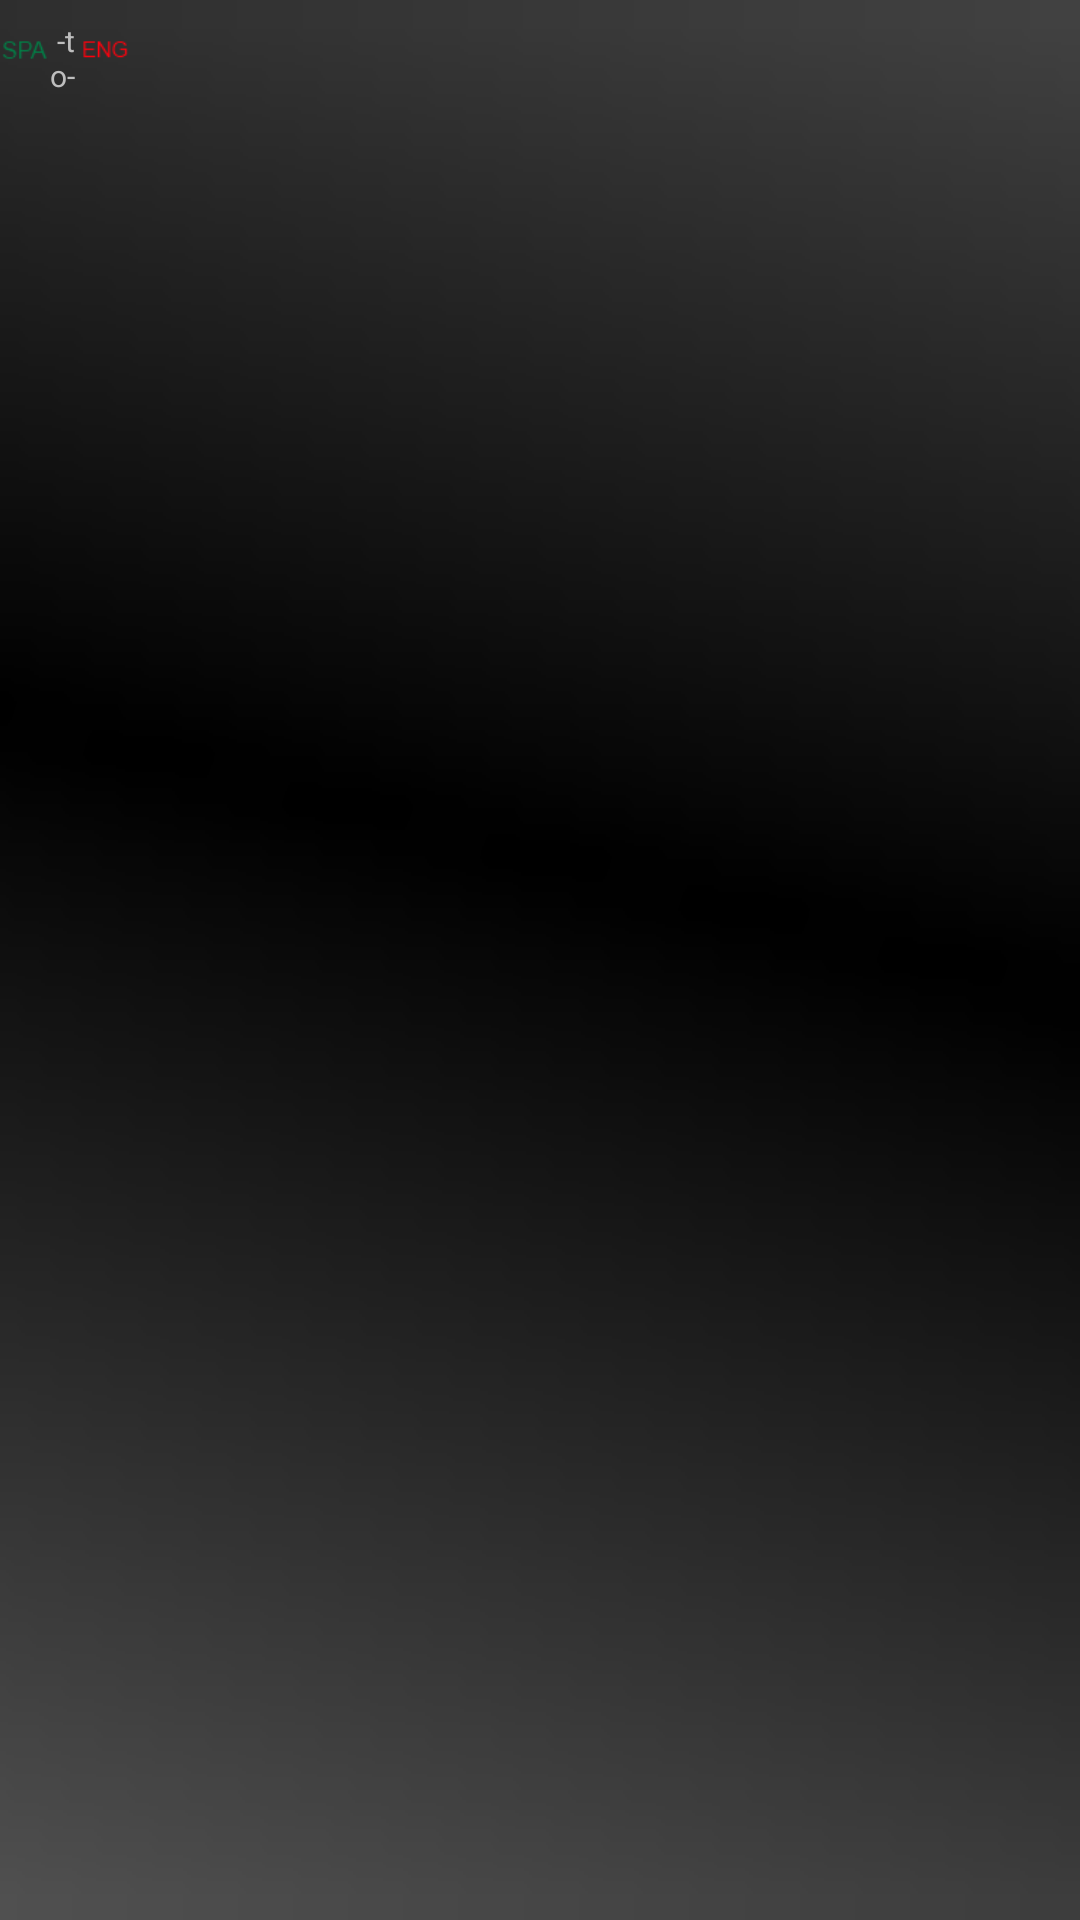

Write the Android layout XML for this screen, with the resource values it uses.
<!-- AndroidManifest.xml: application theme CustomButton -->
<!-- res/layout/saved_translations.xml -->
<?xml version="1.0" encoding="utf-8"?>
<LinearLayout xmlns:android="http://schemas.android.com/apk/res/android"
	android:layout_height="wrap_content"
	android:orientation="horizontal" android:background="@drawable/btn_trans" android:layout_width="fill_parent" android:layout_marginTop="5px">
	<ImageView
		android:paddingLeft="2px"
		android:paddingTop="2px"
		android:layout_height="wrap_content"
		android:paddingRight="2px" android:layout_width="50px" android:id="@+id/iconFrom" android:src="@drawable/spa"/>
	

<TextView android:layout_height="wrap_content" android:id="@+id/lblLangTo" android:layout_marginTop="5px" android:layout_width="30px" android:text=" -to- " android:textSize="10sp"></TextView><ImageView android:layout_height="wrap_content" android:id="@+id/iconTo" android:layout_width="50px" android:paddingLeft="2px" android:paddingRight="2px" android:paddingTop="2px" android:src="@drawable/eng"></ImageView>
<TextView android:text="@+id/TextView01" android:id="@+id/lblSavedTranslation" android:layout_width="fill_parent" android:paddingTop="2px" android:gravity="bottom|center" android:layout_height="wrap_content"></TextView>

</LinearLayout>
<!-- resources referenced by this layout -->
<resources>
  <!-- drawable eng: png bitmap (drawable, 536 bytes) -->
  <!-- drawable spa: png bitmap (drawable, 559 bytes) -->
  <style name="CustomButton" parent="android:style/Theme.NoTitleBar">
          <item name="android:buttonStyle">@style/Button</item>
          <item name="android:spinnerStyle">@style/Spinner</item>
      </style>
  <style name="Button" parent="@android:style/Widget.Button">
          <item name="android:gravity">center_vertical|center_horizontal</item>
          <item name="android:textColor">#FFFFFFFF</item>
          <item name="android:shadowColor">#FF000000</item>
          <item name="android:shadowDx">0</item>
          <item name="android:shadowDy">-1</item>
          <item name="android:shadowRadius">0.2</item>
          <item name="android:textSize">20dip</item>
          <item name="android:textStyle">bold</item>
          <item name="android:background">@drawable/selector</item>
          <item name="android:focusable">true</item>
          <item name="android:clickable">true</item>
      </style>
  <style name="Spinner" parent="@android:style/Widget.Spinner">
          <item name="android:background">@drawable/spinner_background</item>
          <item name="android:textSize">30sp</item>
      </style>
  <!-- drawable selector (drawable) -->
  <selector xmlns:android="http://schemas.android.com/apk/res/android">
     <item 
  	android:state_enabled="false"
          android:drawable="@drawable/btn_oj" />
      <item 
      	android:state_pressed="true" 
      	android:state_enabled="true"
          android:drawable="@drawable/btn_lght_blue" />
      <item 
      	android:state_focused="true" 
      	android:state_enabled="true"
          android:drawable="@drawable/btn_lght_blue" />
      <item 
      	android:state_enabled="true"
          android:drawable="@drawable/btn_blue" />
  </selector>
  <!-- drawable spinner_background (drawable) -->
  <?xml version="1.0" encoding="utf-8"?>
  <selector xmlns:android="http://schemas.android.com/apk/res/android">
      <item android:state_focused="true" 
      	  android:state_pressed="false" 
      	  android:drawable="@drawable/myspinner_select" />
      <item android:state_focused="true" 
      	  android:state_pressed="true"
      	  android:drawable="@drawable/myspinner_select" />
      <item android:state_focused="false" 
      	  android:state_pressed="true"
  	  android:drawable="@drawable/myspinner_select" />
      <item android:drawable="@drawable/myspinner_press" />
  </selector>
</resources>
